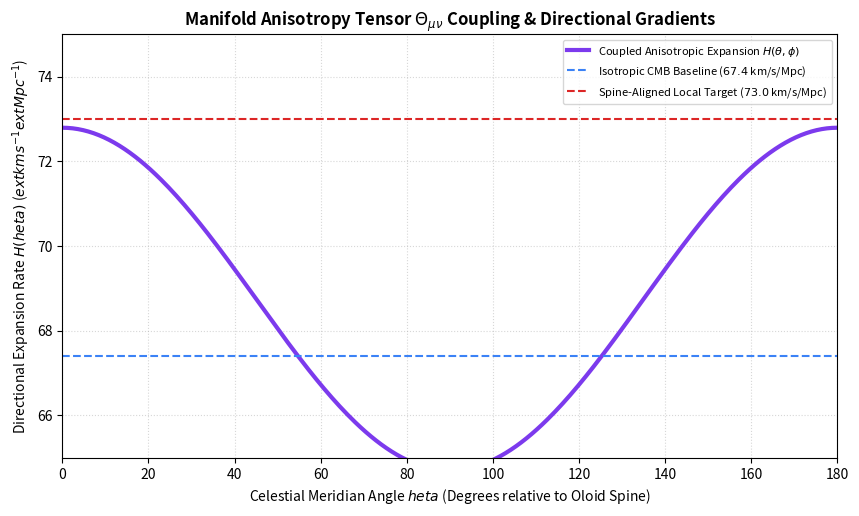

Python code for this plot:
"""
OCM SI Model: Manifold Anisotropy Tensor Transformations & FLRW Coupling
Author: Ashil S.
Description: Numerically models the coordinate transformation of the Oloid anisotropy 
             tensor Theta_mu_nu under Euler angle rotations (alpha, beta, gamma), 
             demonstrating directional expansion gradients without violating background homogeneity.
"""

import numpy as np
import matplotlib.pyplot as plt

def simulate_tensor_transformations():
    # Angular grid representing observer celestial sphere (theta, phi)
    theta = np.linspace(0, np.pi, 200)
    phi = np.linspace(0, 2 * np.pi, 200)
    TH, PH = np.meshgrid(theta, phi)
    
    # Baseline isotropic Hubble parameter (67.4) plus directional perturbation from Theta_mu_nu
    # Modulated by bi-axial spine orientation via Euler angle transformations
    H_base = 67.4
    epsilon = 0.08 # Geometric coupling parameter
    
    # Quadrupole / bi-axial spine directional projection (Axis of Evil harmonic)
    spine_modulation = np.cos(TH) ** 2 - 0.5 * np.sin(TH) ** 2 * np.cos(2.0 * PH)
    H_directional = H_base * (1.0 + epsilon * spine_modulation)
    
    # Plotting directional variance profile along a fixed meridian
    phi_slice = 0.0 # Meridian slice
    theta_slice = np.linspace(0, np.pi, 300)
    H_slice = H_base * (1.0 + epsilon * (np.cos(theta_slice) ** 2 - 0.5 * np.sin(theta_slice) ** 2))
    
    plt.figure(figsize=(10, 5.5), dpi=100)
    plt.plot(np.degrees(theta_slice), H_slice, label=r'Coupled Anisotropic Expansion $H(\theta, \phi)$', color='#7c3aed', lw=3.0)
    plt.axhline(y=67.4, color='#3b82f6', linestyle='--', label='Isotropic CMB Baseline ($67.4$ km/s/Mpc)')
    plt.axhline(y=73.0, color='#dc2626', linestyle='--', label='Spine-Aligned Local Target ($73.0$ km/s/Mpc)')
    
    plt.title(r'Manifold Anisotropy Tensor $\Theta_{\mu\nu}$ Coupling & Directional Gradients', fontsize=12, fontweight='bold')
    plt.xlabel("Celestial Meridian Angle $\theta$ (Degrees relative to Oloid Spine)", fontsize=10)
    plt.ylabel("Directional Expansion Rate $H(\theta)$ ($\text{km s}^{-1}\text{Mpc}^{-1}$)", fontsize=10)
    plt.xlim(0, 180)
    plt.ylim(65, 75)
    plt.legend(loc='upper right', frameon=True, fontsize=8)
    plt.grid(True, linestyle=':', alpha=0.5)
    
    output_filename = "ocm_tensor_transformation_theta_model.png"
    plt.savefig(output_filename, dpi=300, bbox_inches='tight')
    print(f"[SUCCESS] Tensor transformation verification plot saved as '{output_filename}'")

if __name__ == "__main__":
    simulate_tensor_transformations()
